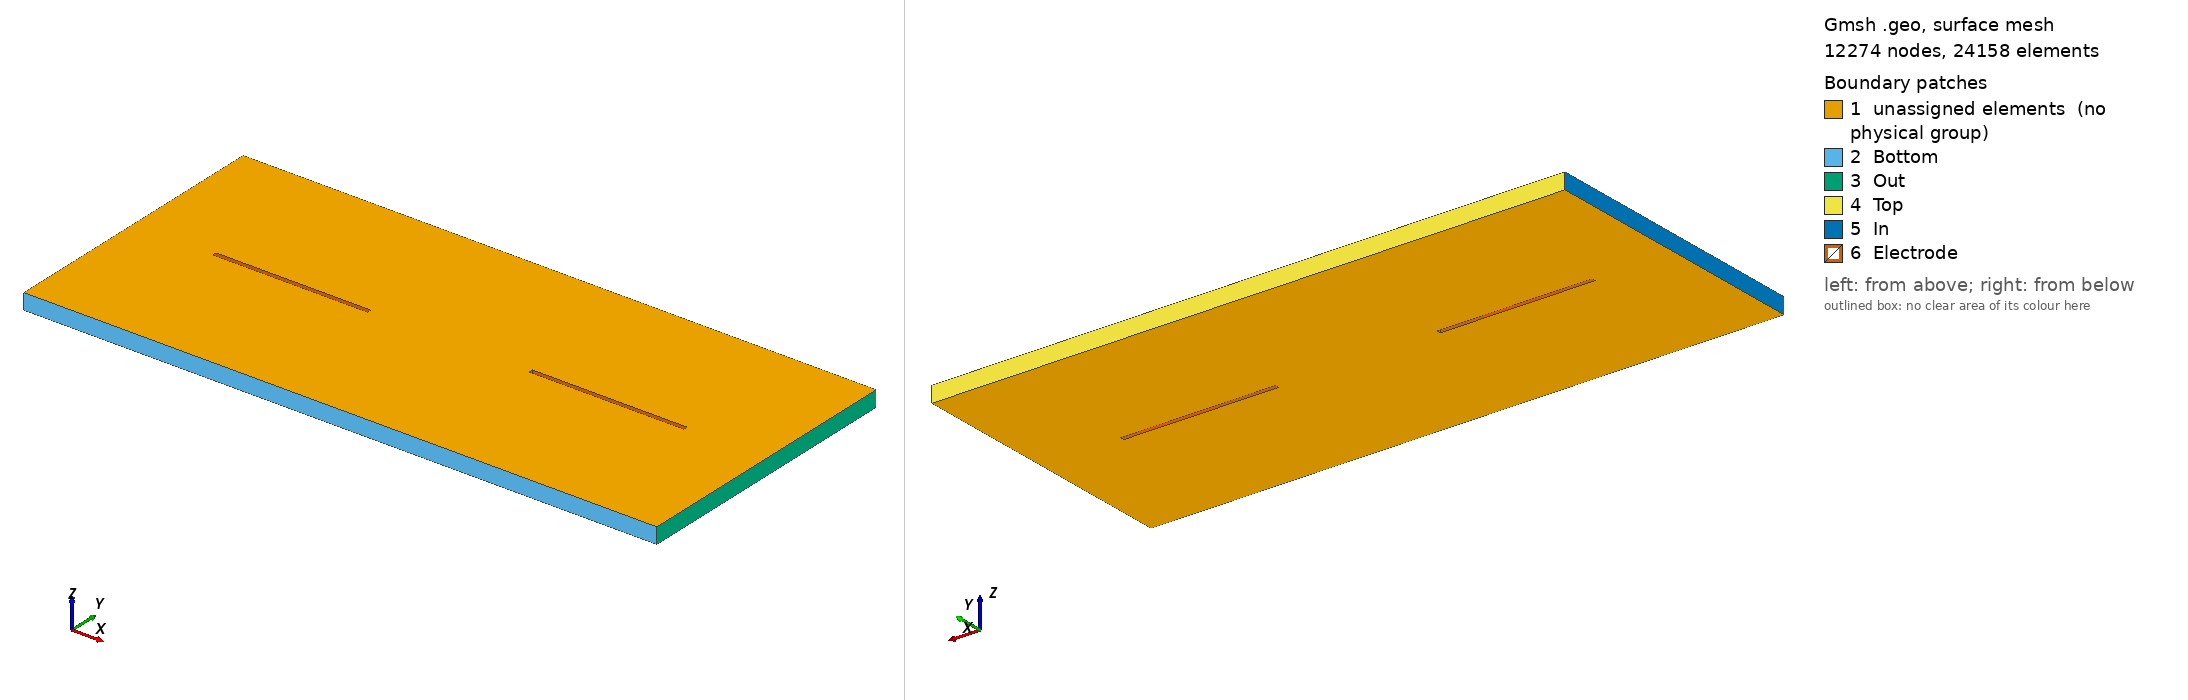

Gmsh geometry script, surface-meshed: 12274 nodes, 24158 surface elements. Boundary patches (legend numbers): 1 unassigned elements (no physical group), 2 Bottom, 3 Out, 4 Top, 5 In, 6 Electrode. Left view from above one corner, right view from below the opposite corner. Legend entries are the model's physical surfaces; 'unassigned elements' are surfaces in no physical group. The drawing asked Gmsh for element sizes between 1% and 20% of the model's largest extent; the script's own settings can give other sizes.

=== 4_1_rectangular_geometry.geo (drawn) ===
// Define meshing parameter
h = 0.00008;
lx = 0.04;  // Width of the box (4cm)
ly = 0.018;  // Height of the box (1.8cm)

// Reactor Wall Points (Box Geometry)
Point(1) = {0, 0, 0, h};
Point(2) = {lx, 0, 0, h};
Point(3) = {lx, ly, 0, h};
Point(4) = {0, ly, 0, h};


// Electrode 1 (right center electrode)
Point(5) =  {0.0051,  0.00885,  0, h};
Point(6) =  {0.0149,  0.00885,  0, h};
Point(7) =  {0.0149,  0.00915, 0, h};
Point(8) =  {0.0051,  0.00915, 0, h};

// Electrode 2 (left center electrode)
Point(9)  = {0.0251,  0.00885,  0, h};
Point(10) = {0.0349,  0.00885,  0, h};
Point(11) = {0.0349,  0.00915, 0, h};
Point(12) = {0.0251,  0.00915, 0, h};

//Reactor Wall
Line(1) = {1, 2};
Line(2) = {2, 3};
Line(3) = {3, 4};
Line(4) = {4, 1};
Curve Loop(1) = {1, 2, 3, 4};
// Electrode 1 (right center electrode)
Line(5) = {5, 6};
Line(6) = {6, 7};
Line(7) = {7, 8};
Line(8) = {8, 5};
Curve Loop(2) = {5, 6, 7, 8};
// Electrode 2 (left center electrode)
Line(9) = {9, 10};
Line(10) = {10, 11};
Line(11) = {11, 12};
Line(12) = {12, 9};
Curve Loop(3) = {9, 10, 11, 12};

Plane Surface(1) = {1,2,3};

//from 2d in 3d
Extrude {0, 0, 0.001} {Surface{1}; Layers {1}; Recombine;}

//+
Physical Volume("Air", 75) = {1};
//+
Physical Surface("Electrode", 76) = {49, 57, 45, 53, 61, 65, 69, 73};
//+
Physical Surface("In", 77) = {41};
//+
Physical Surface("Top", 78) = {37};
//+
Physical Surface("Out", 79) = {33};
//+
Physical Surface("Bottom", 80) = {29};
